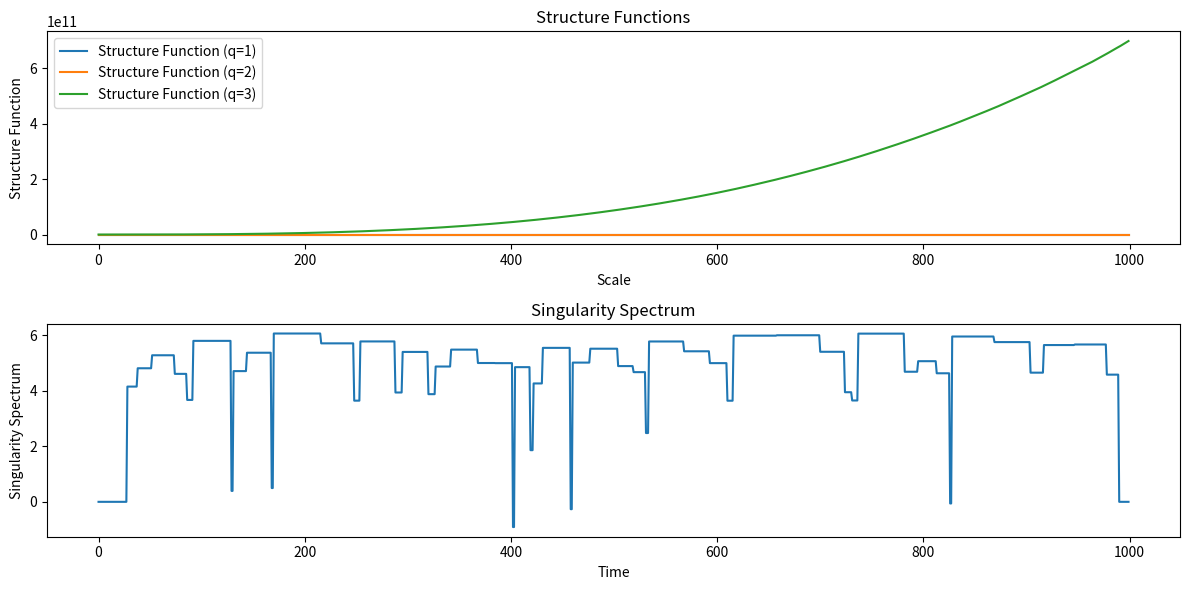

Reproduce this figure in Python.
import numpy as np
import matplotlib.pyplot as plt
from scipy.signal import find_peaks

# Función para calcular funciones de estructura
def structure_function(data, q):
    N = len(data)
    sf = np.zeros(N)
    for n in range(1, N):
        sf[n] = np.mean(np.abs(data[n:] - data[:-n])**q)
    return sf

# Función para calcular el espectro de singularidades
def singularity_spectrum(data):
    N = len(data)
    peaks, _ = find_peaks(data)
    singularities = np.zeros(N)
    for i in range(len(peaks)-1):
        singularities[peaks[i]:peaks[i+1]] = np.log(np.abs(data[peaks[i+1]] - data[peaks[i]]))
    return singularities

# Generar datos geofísicos sintéticos (por ejemplo, series econométricas con comportamiento errático e impulsivo)
np.random.seed(42)
data = np.cumsum(np.random.randn(1000) + np.random.choice([-10, 10], 1000, p=[0.95, 0.05]))

# Calcular funciones de estructura para diferentes órdenes q
qs = [1, 2, 3]
structure_functions = [structure_function(data, q) for q in qs]

# Calcular el espectro de singularidades
singularity_spectra = singularity_spectrum(data)

# Graficar los resultados
plt.figure(figsize=(12, 6))

plt.subplot(2, 1, 1)
for i, q in enumerate(qs):
    plt.plot(structure_functions[i], label=f'Structure Function (q={q})')
plt.xlabel('Scale')
plt.ylabel('Structure Function')
plt.legend()
plt.title('Structure Functions')

plt.subplot(2, 1, 2)
plt.plot(singularity_spectra)
plt.xlabel('Time')
plt.ylabel('Singularity Spectrum')
plt.title('Singularity Spectrum')

plt.tight_layout()
plt.show()
